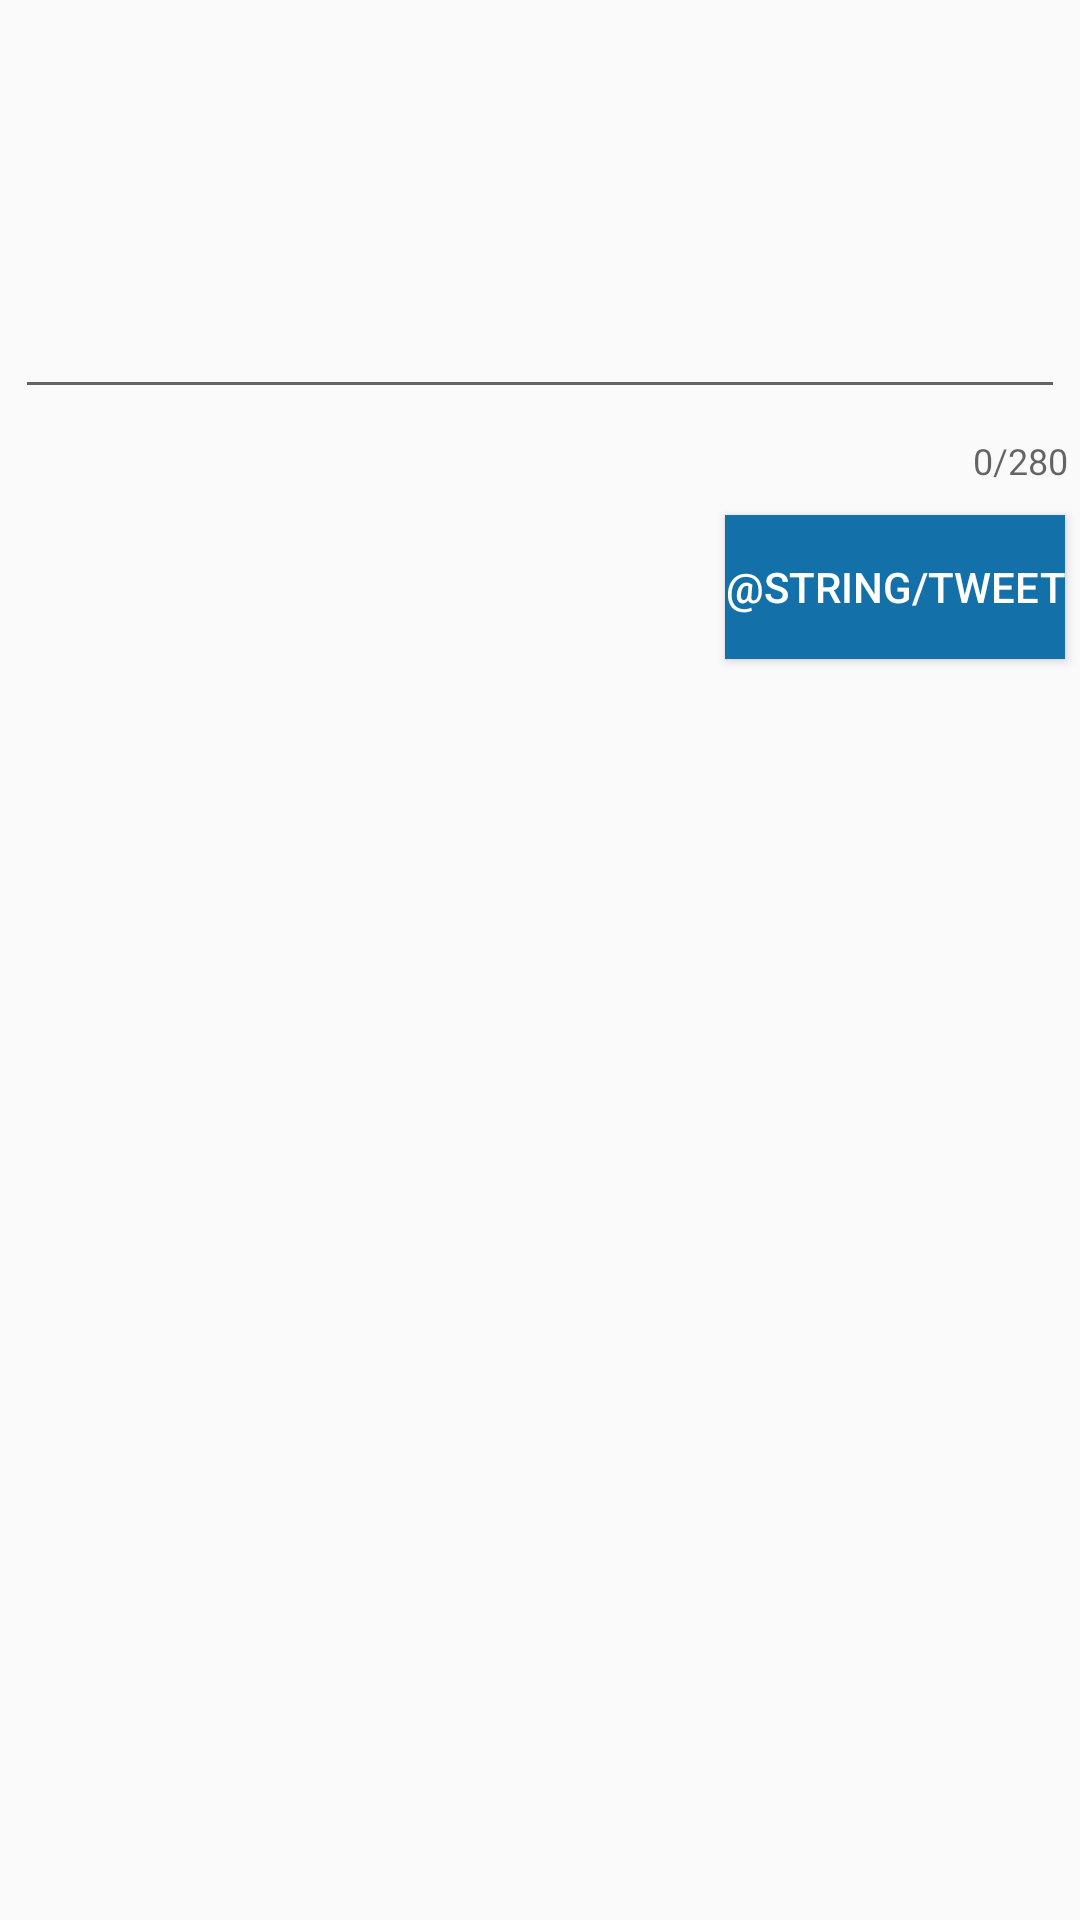

Write the Android layout XML for this screen, with the resource values it uses.
<!-- AndroidManifest.xml: application theme AppTheme -->
<!-- res/layout/activity_compose.xml -->
<?xml version="1.0" encoding="utf-8"?>
<RelativeLayout
    xmlns:android="http://schemas.android.com/apk/res/android"
    xmlns:app="http://schemas.android.com/apk/res-auto"
    xmlns:tools="http://schemas.android.com/tools"
    android:layout_width="match_parent"
    android:layout_height="match_parent"
    tools:context=".activities.ComposeActivity">

    <com.google.android.material.textfield.TextInputLayout
        android:id="@+id/textContainer"
        android:layout_width="match_parent"
        android:layout_height="wrap_content"
        app:counterEnabled="true"
        app:counterMaxLength="280"
        >
        <EditText
            android:id="@+id/etCompose"
            android:layout_width="match_parent"
            android:layout_height="wrap_content"
            android:layout_marginStart="5dp"
            android:layout_marginTop="5dp"
            android:layout_marginEnd="5dp"
            android:layout_marginBottom="5dp"
            android:ems="10"
            android:gravity="start|top"
            android:inputType="textMultiLine"
            android:minLines="5"
            tools:text="Heyy this is your tweet. Wanna publish it?" />
    </com.google.android.material.textfield.TextInputLayout>

    <Button
        android:id="@+id/btnTweet"
        android:layout_width="wrap_content"
        android:layout_height="wrap_content"
        android:layout_below="@id/textContainer"
        android:layout_alignParentEnd="true"
        android:layout_marginTop="10dp"
        android:layout_marginEnd="5dp"
        android:background="@color/twitter_blue_fill_pressed"
        android:backgroundTint="@color/twitter_blue_fill_pressed"
        android:text="@string/tweet"
        android:textColor="#FFFFFF" />

</RelativeLayout>
<!-- resources referenced by this layout -->
<resources>
  <color name="twitter_blue_fill_pressed">#ff1370a9</color>
  <style name="AppTheme" parent="AppBaseTheme">
          
      </style>
  <style name="AppBaseTheme" parent="Theme.AppCompat.Light">
          
      </style>
</resources>
